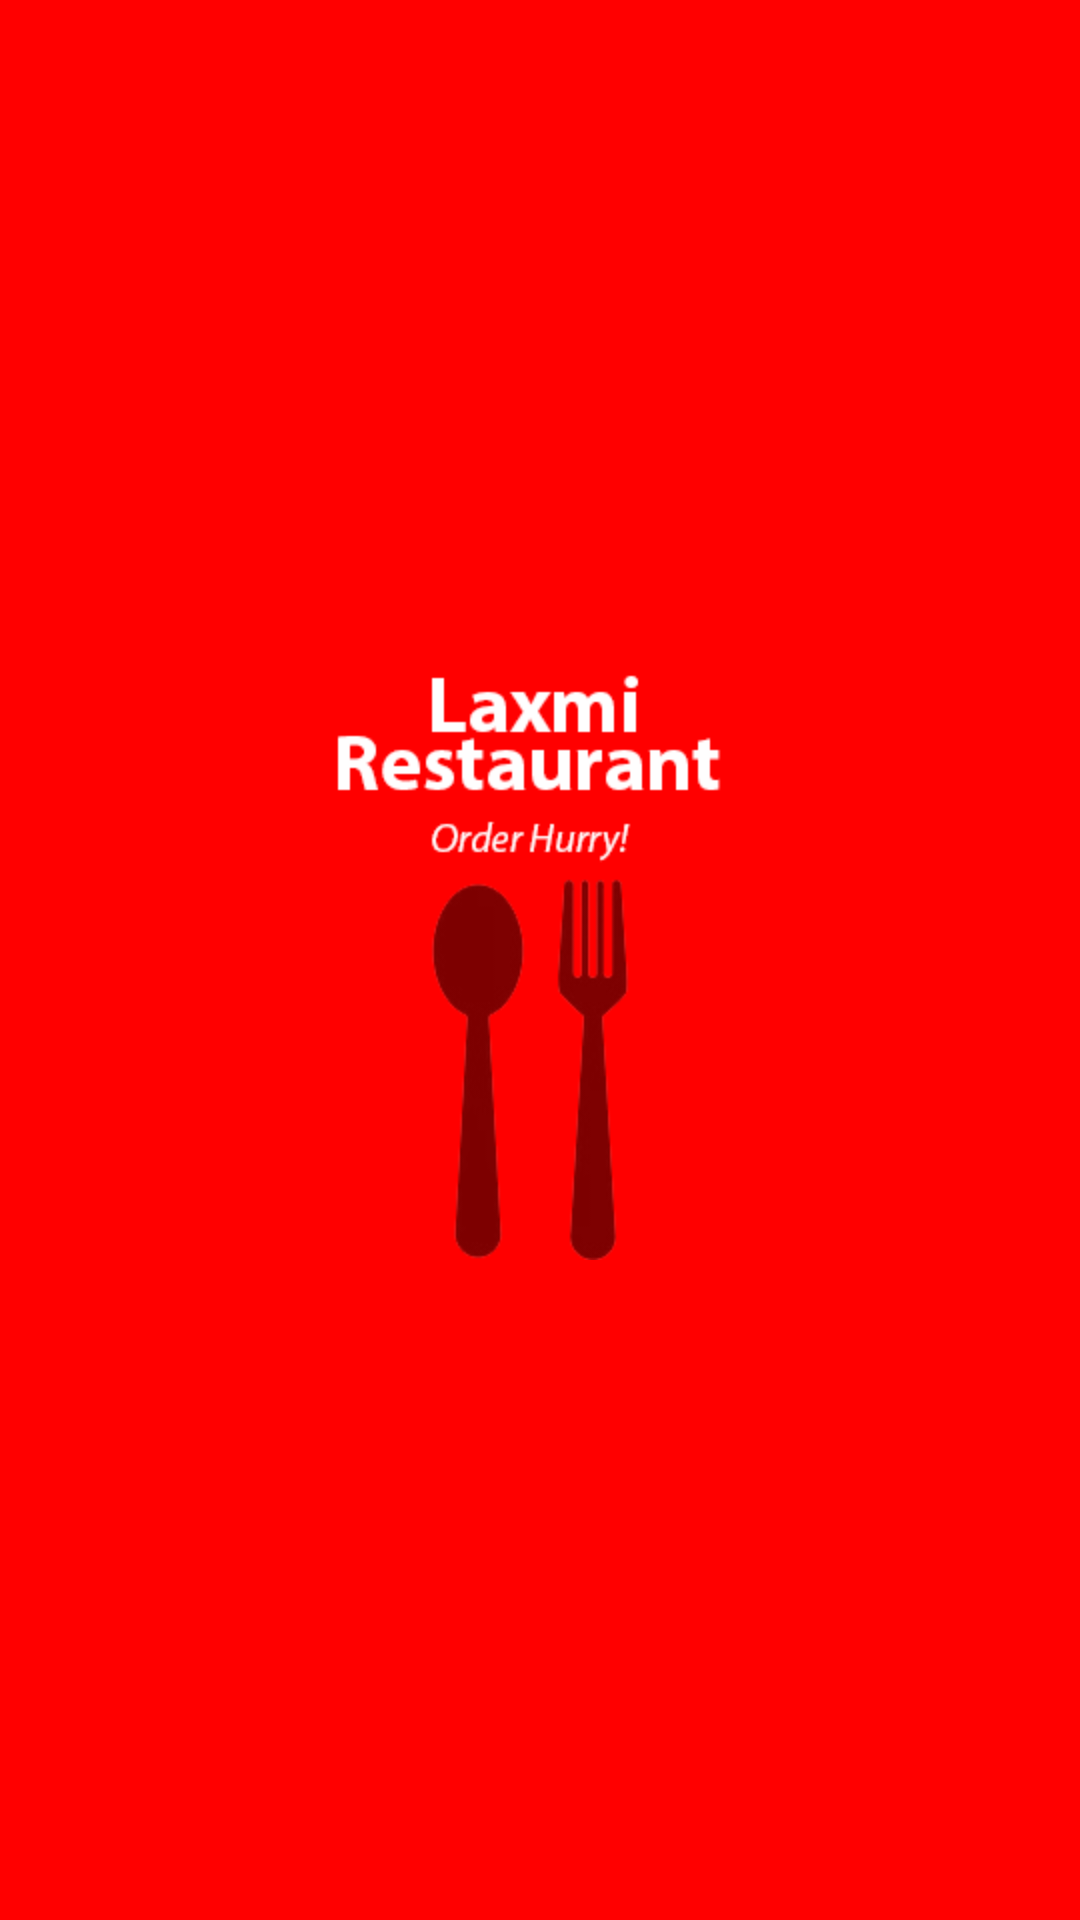

Produce the Android XML layout that renders to this screen, including the resource entries it uses.
<!-- AndroidManifest.xml: application theme Theme.LaxmiRestaurant -->
<!-- res/layout/activity_splash.xml -->
<?xml version="1.0" encoding="utf-8"?>
<RelativeLayout xmlns:android="http://schemas.android.com/apk/res/android"
    xmlns:app="http://schemas.android.com/apk/res-auto"
    xmlns:tools="http://schemas.android.com/tools"
    android:layout_width="match_parent"
    android:layout_height="match_parent"
    tools:context=".SplashActivity"
    android:gravity="center"
    android:background="#FF0000">

    <ImageView
        android:layout_width="200dp"
        android:layout_height="200dp"
        android:background="@drawable/logo"/>
</RelativeLayout>
<!-- resources referenced by this layout -->
<resources>
  <!-- drawable logo: png bitmap (drawable, 13249 bytes) -->
  <style name="Theme.LaxmiRestaurant" parent="Theme.MaterialComponents.DayNight.NoActionBar">
          
          <item name="colorPrimary">@color/purple_500</item>
          <item name="colorPrimaryVariant">@color/purple_700</item>
          <item name="colorOnPrimary">@color/white</item>
          
          <item name="colorSecondary">@color/teal_200</item>
          <item name="colorSecondaryVariant">@color/teal_700</item>
          <item name="colorOnSecondary">@color/black</item>
          
          <item name="android:statusBarColor">?attr/colorPrimaryVariant</item>
          
      </style>
  <!-- not gathered from this repository: default colours our renderer supplied (Android Studio template values) -->
  <color name="purple_500">#FF6200EE</color>
  <color name="purple_700">#FF3700B3</color>
  <color name="teal_200">#FF03DAC5</color>
  <color name="teal_700">#FF018786</color>
  <color name="black">#FF000000</color>
  <color name="white">#FFFFFFFF</color>
</resources>
